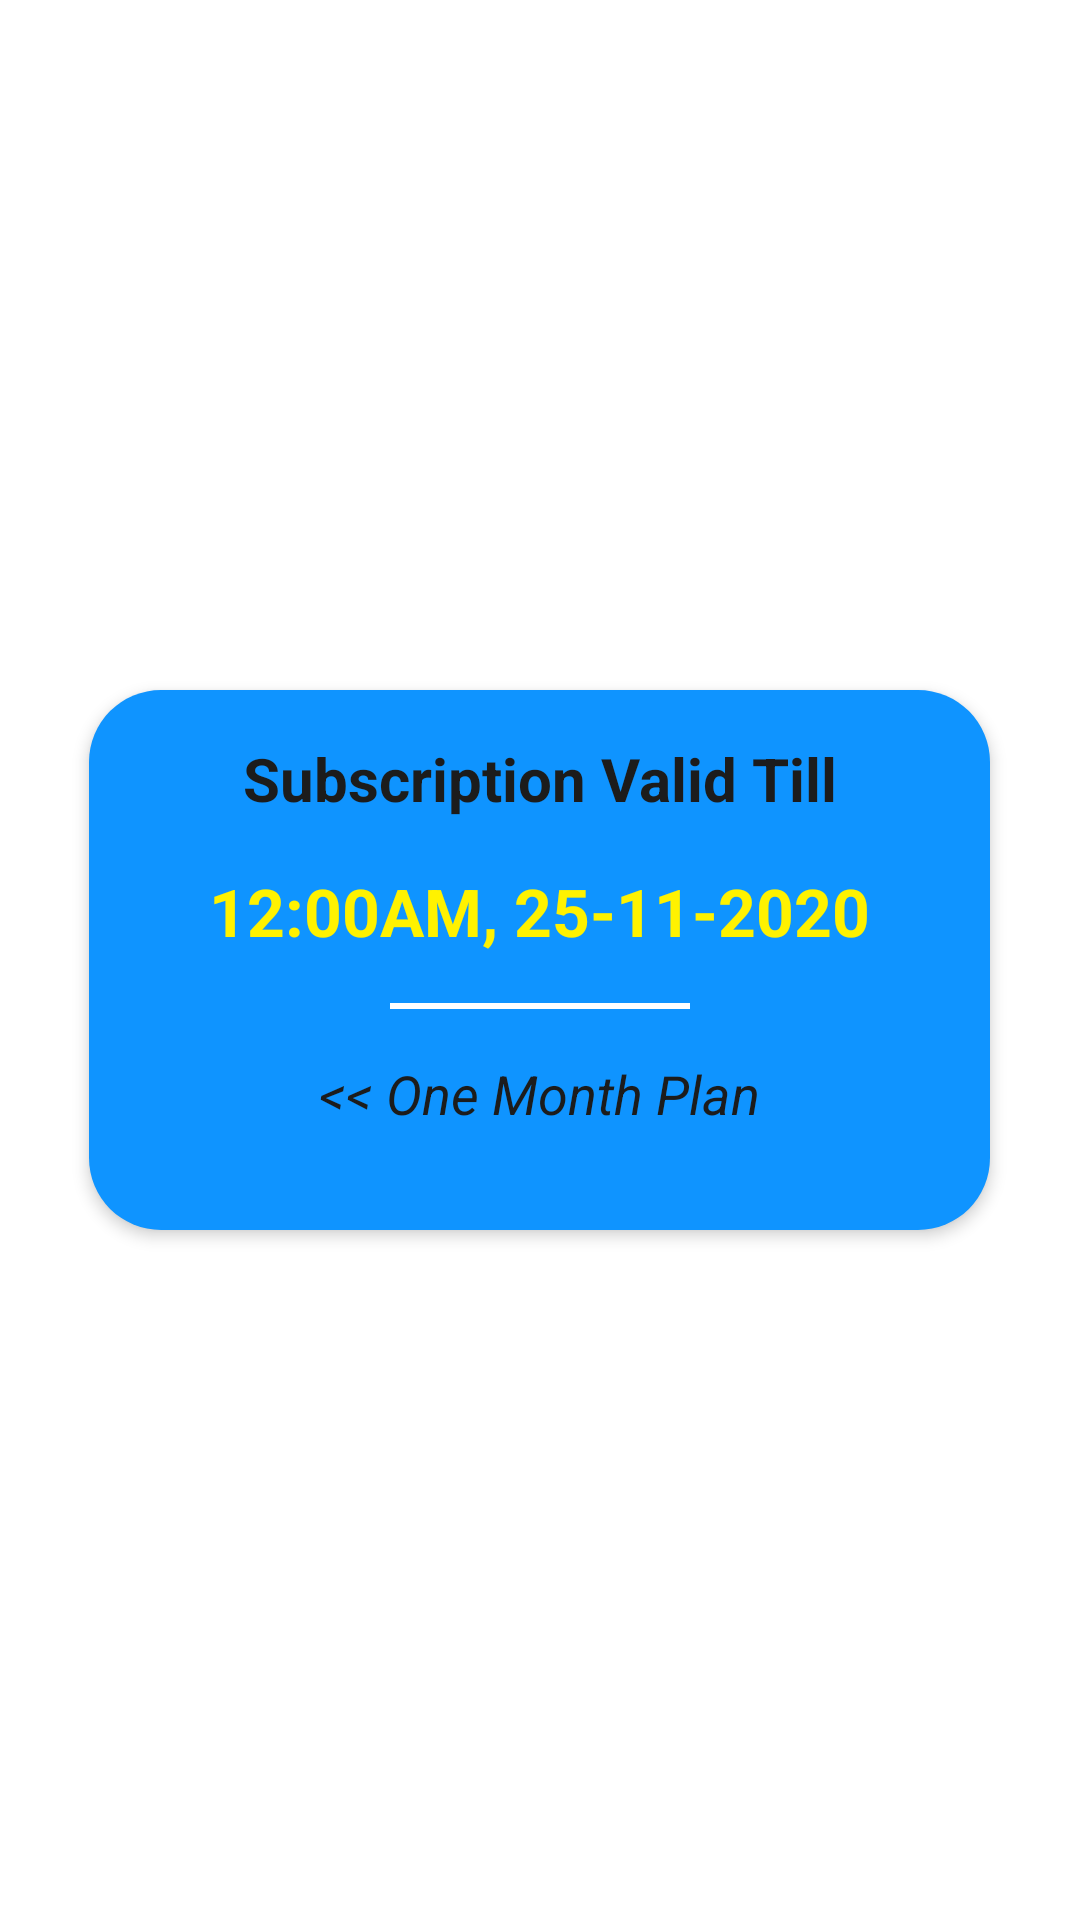

This screen was rendered from an Android layout file. Write that file and the resources it references.
<!-- AndroidManifest.xml: application theme Theme.StockAlerts -->
<!-- res/layout/active_subscription_layout.xml -->
<?xml version="1.0" encoding="utf-8"?>
    <RelativeLayout
        android:id="@+id/activeSubsLayout"
        android:layout_width="match_parent"
        android:layout_height="wrap_content"
        xmlns:android="http://schemas.android.com/apk/res/android"
        xmlns:app="http://schemas.android.com/apk/res-auto"
         android:layout_below="@+id/greetingTv"
        android:layout_marginTop="16dp"
        >


        <androidx.constraintlayout.widget.ConstraintLayout
            android:background="@drawable/rounded_corner_button_layout"
            android:id="@+id/constt"
            android:layout_width="wrap_content"
            android:layout_height="180dp"
            android:elevation="3dp"
            android:layout_centerHorizontal="true"
            android:layout_centerVertical="true"
            android:layout_marginBottom="8dp"

            >

            <TextView
                android:id="@+id/tv1"
                android:layout_width="wrap_content"
                android:layout_height="wrap_content"
                android:text="Subscription Valid Till"
                android:textColor="@color/black"
                android:textSize="20sp"
                android:textStyle="bold"
                android:layout_marginTop="16dp"
                app:layout_constraintEnd_toEndOf="parent"
                app:layout_constraintStart_toStartOf="parent"
                app:layout_constraintTop_toTopOf="parent" />

            <TextView
                android:id="@+id/valididtyDateTv"
                android:layout_width="match_parent"
                android:layout_height="wrap_content"
                android:layout_marginTop="16dp"
                android:text="12:00AM, 25-11-2020"
                android:layout_marginEnd="40dp"
                android:layout_marginStart="40dp"
                android:textAlignment="center"
                android:textColor="@color/verylightYellow"
                android:textSize="22sp"
                android:textStyle="bold"
                app:layout_constraintEnd_toEndOf="parent"
                app:layout_constraintStart_toStartOf="parent"
                app:layout_constraintTop_toBottomOf="@id/tv1" />

            <View
                android:id="@+id/divider3"
                android:layout_width="100dp"
                android:layout_height="2dp"
                android:layout_marginTop="16dp"
                android:background="@color/white"
                app:layout_constraintEnd_toEndOf="parent"
                app:layout_constraintStart_toStartOf="parent"
                app:layout_constraintTop_toBottomOf="@+id/valididtyDateTv" />

            <TextView
                android:id="@+id/planTv"
                android:layout_width="wrap_content"
                android:layout_height="wrap_content"
                android:layout_marginTop="16dp"
                android:text="&lt;&lt; One Month Plan"
                android:textColor="@color/black"
                android:textSize="18sp"
                android:textStyle="italic"
                app:layout_constraintEnd_toEndOf="parent"
                app:layout_constraintStart_toStartOf="parent"
                app:layout_constraintTop_toBottomOf="@+id/divider3" />





        </androidx.constraintlayout.widget.ConstraintLayout>



    </RelativeLayout>
<!-- resources referenced by this layout -->
<resources>
  <color name="black">#1C1C1C</color>
  <color name="verylightYellow">#FFF200</color>
  <color name="white">#ffffff</color>
  <!-- drawable rounded_corner_button_layout (drawable) -->
  <?xml version="1.0" encoding="utf-8"?>
  <shape xmlns:android="http://schemas.android.com/apk/res/android">
      <corners android:radius="24dp" />
      <solid android:color="@color/colorPrimary" />
  
  </shape>
  <style name="Theme.StockAlerts" parent="Theme.MaterialComponents.DayNight.DarkActionBar">
          
          <item name="colorPrimary">@color/colorPrimary</item>
          <item name="colorPrimaryVariant">@color/colorPrimary</item>
          <item name="colorOnPrimary">@color/white</item>
          
          <item name="colorSecondary">@color/colorPrimary</item>
          <item name="colorSecondaryVariant">@color/colorPrimary</item>
          <item name="colorOnSecondary">@color/black</item>
          
          <item name="android:statusBarColor" tools:targetApi="l">?attr/colorPrimaryVariant</item>
          
      </style>
  <color name="colorPrimary">#0F94FF</color>
</resources>
